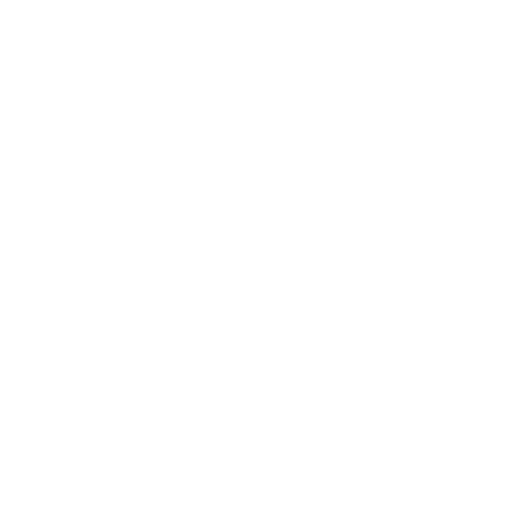
t = 0.00 s
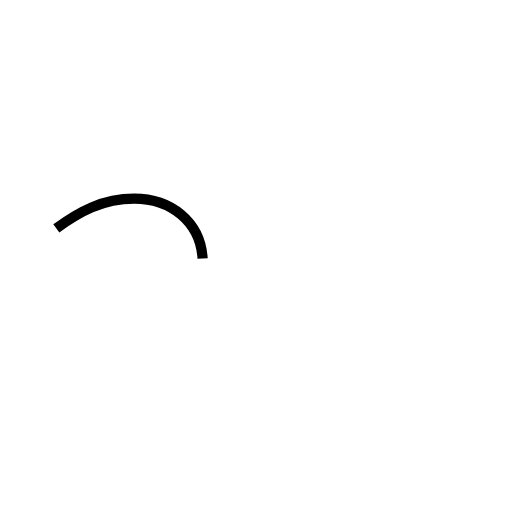
t = 0.54 s
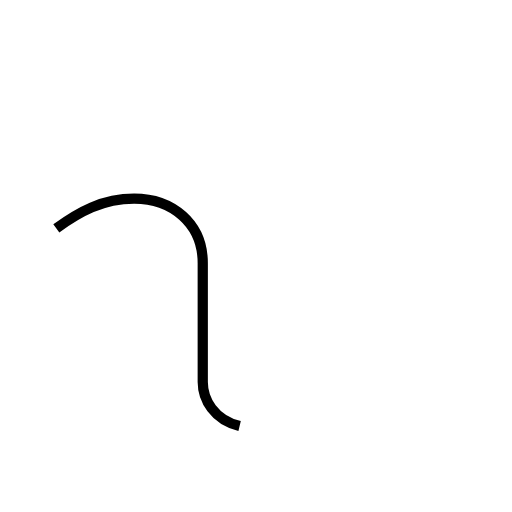
t = 1.09 s
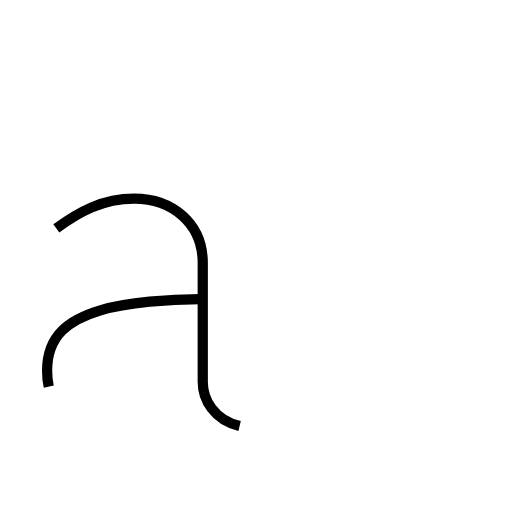
t = 1.69 s
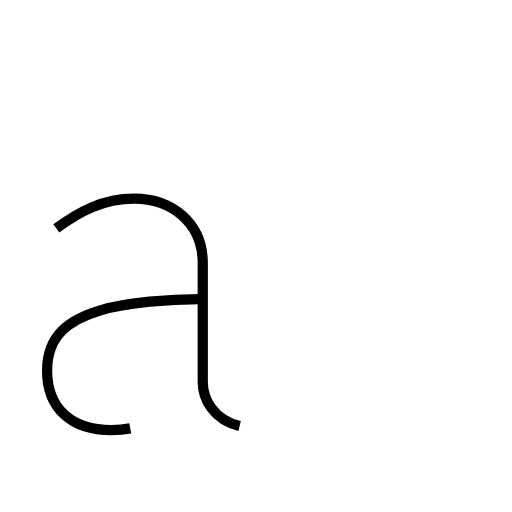
t = 1.98 s
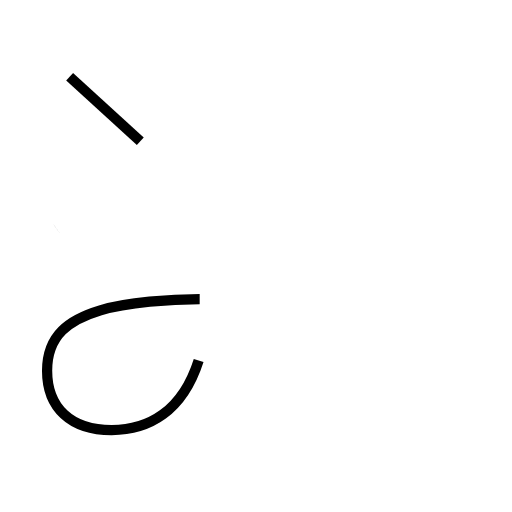
t = 2.56 s

The animated SVG that drew these frames (rendered in a browser with its animation timeline set to each time). Animation: 3 SMIL elements (animate=3); one cycle of 2.56 s.

<?xml version='1.0' encoding='utf-8'?>
<svg viewBox="0.0 -6.0 50.0 50.0" version="1.1" xmlns="http://www.w3.org/2000/svg"><rect x="-1000" y="-1000" width="2000" height="2000" stroke="white" fill="white" /><g style="fill:none;stroke:#000000;stroke-width:1"><path d="M 5.5 -21.7 C 7.7 -23.3 10.0 -24.6 13.1 -24.6 C 16.8 -24.6 19.8 -22.2 19.8 -18.3 C 19.8 -14.4 19.8 -8.2 19.8 -6.7 C 19.8 -5.0 20.9 -3.0 23.4 -2.4 " transform="translate(0.0 38.0)" stroke-dasharray="36.256724981466604" stroke-dashoffset="36.256724981466604"><animate attributeName="stroke-dashoffset" from="36.256724981466604" to="0" dur="1.087701749443998s" begin="0s; anim_end.end" fill="freeze" id="anim0" /></path><path d="M 19.5 -14.8 C 16.8 -14.8 12.4 -14.5 9.8 -13.7 C 6.8 -12.8 4.6 -11.3 4.6 -7.8 C 4.6 -4.2 6.9 -2.0 10.9 -2.0 C 14.5 -2.0 17.8 -3.8 19.4 -8.8 " transform="translate(0.0 38.0)" stroke-dasharray="39.82808705784886" stroke-dashoffset="39.82808705784886"><animate attributeName="stroke-dashoffset" from="39.82808705784886" to="0" dur="1.1948426117354658s" begin="anim0.end" fill="freeze" id="anim1" /></path><path d="M 6.8 -36.5 L 13.7 -30.2" transform="translate(0.0 38.0)" stroke-dasharray="9.343446901438462" stroke-dashoffset="9.343446901438462"><animate attributeName="stroke-dashoffset" from="9.343446901438462" to="0" dur="0.2803034070431538s" begin="anim1.end" fill="freeze" id="anim_end" /></path></g></svg>
